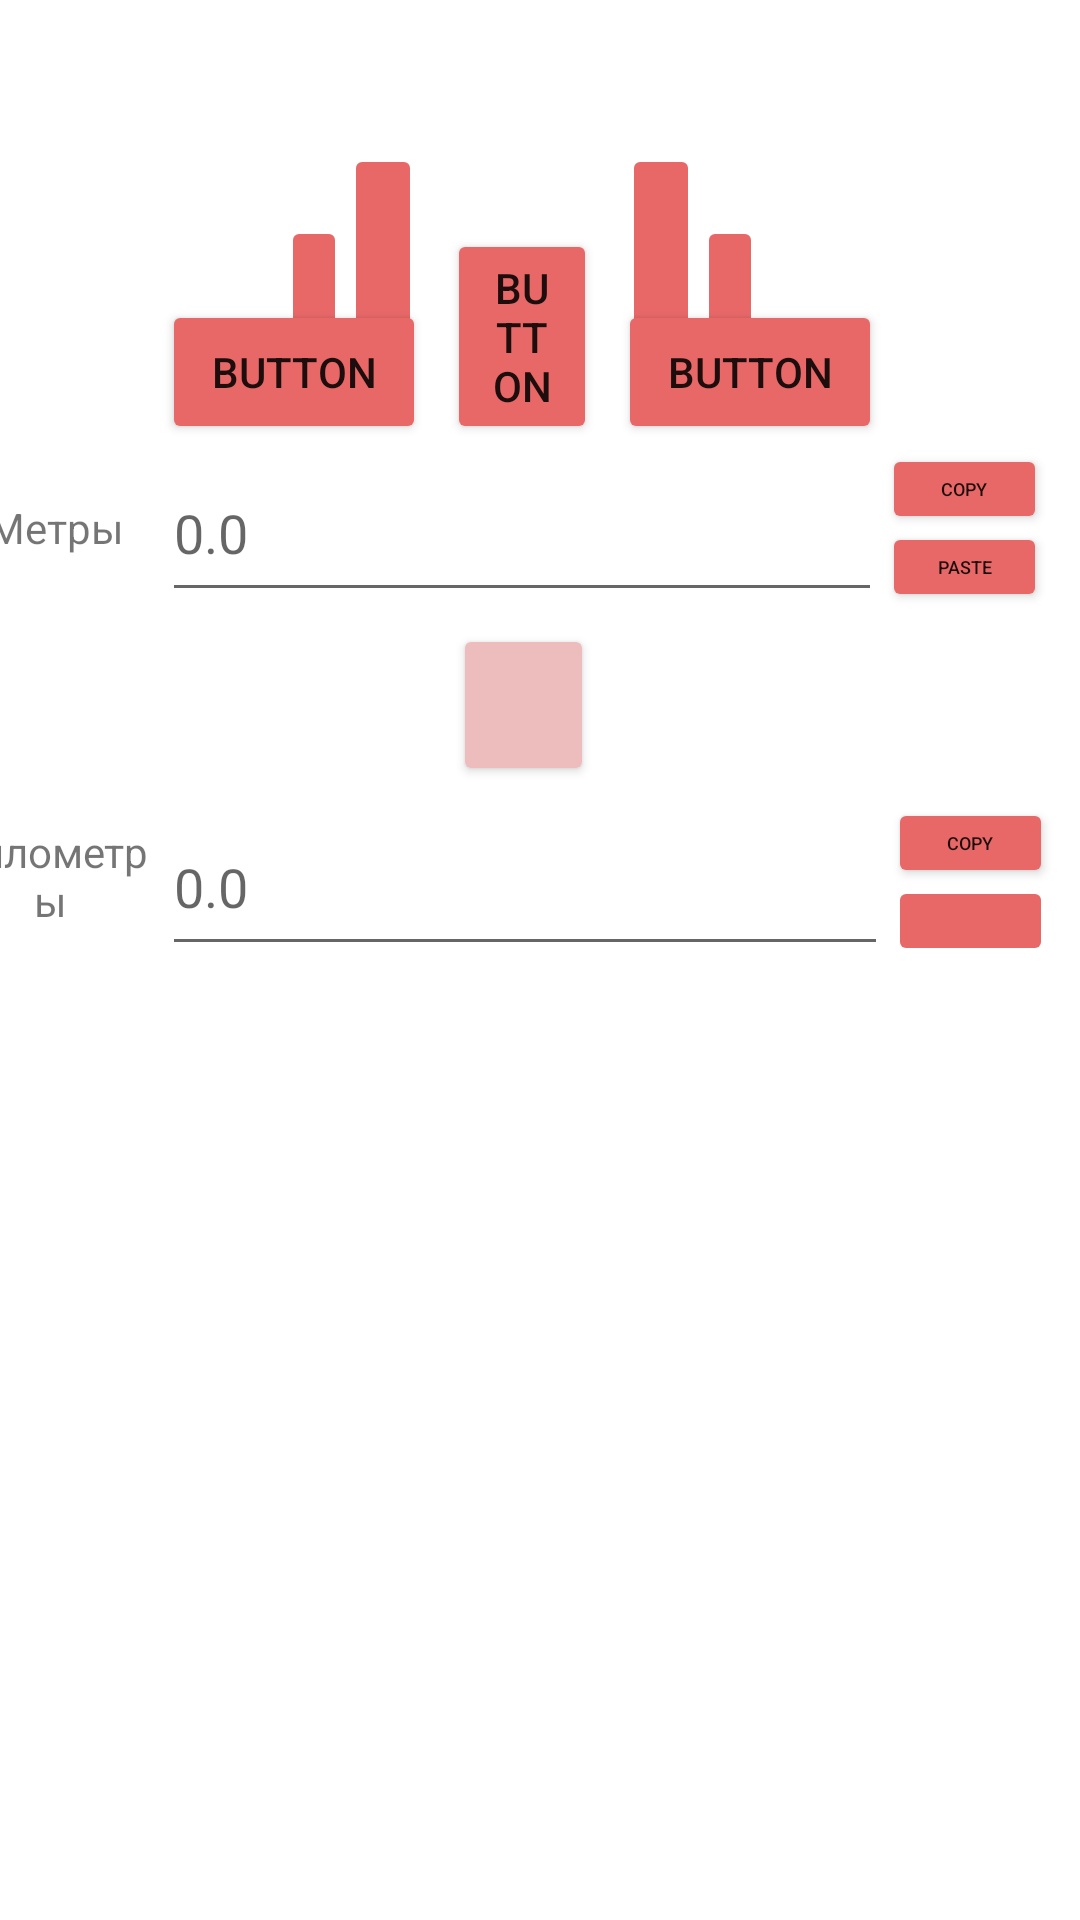

Produce the Android XML layout that renders to this screen, including the resource entries it uses.
<!-- AndroidManifest.xml: application theme Theme.Converter -->
<!-- res/layout/fragment_data.xml -->
<?xml version="1.0" encoding="utf-8"?>
<FrameLayout xmlns:android="http://schemas.android.com/apk/res/android"
    xmlns:app="http://schemas.android.com/apk/res-auto"
    xmlns:tools="http://schemas.android.com/tools"
    android:layout_width="match_parent"
    android:layout_height="match_parent"
    tools:context=".DataFragment">

    <androidx.constraintlayout.widget.ConstraintLayout
        android:layout_width="match_parent"
        android:layout_height="match_parent"
        tools:layout_editor_absoluteX="1dp"
        tools:layout_editor_absoluteY="-58dp">

        <Button
            android:id="@+id/btRevert"
            android:layout_width="47dp"
            android:layout_height="54dp"
            android:layout_marginTop="4dp"
            android:backgroundTint="#EDBDBD"
            app:icon="@android:drawable/ic_menu_rotate"
            app:iconGravity="textTop"
            app:layout_constraintEnd_toEndOf="@+id/editTextTextPersonName"
            app:layout_constraintHorizontal_bias="0.502"
            app:layout_constraintStart_toStartOf="@+id/editTextTextPersonName"
            app:layout_constraintTop_toBottomOf="@+id/editTextTextPersonName" />

        <Button
            android:id="@+id/button16"
            android:layout_width="wrap_content"
            android:layout_height="wrap_content"
            android:backgroundTint="#E86868"
            android:text="Button"
            app:layout_constraintBottom_toTopOf="@+id/editTextTextPersonName"
            app:layout_constraintEnd_toEndOf="@+id/editTextTextPersonName"
            app:layout_constraintHorizontal_bias="0.0"
            app:layout_constraintStart_toStartOf="@+id/editTextTextPersonName" />

        <Button
            android:id="@+id/button17"
            android:layout_width="50dp"
            android:layout_height="wrap_content"
            android:layout_marginTop="36dp"
            android:backgroundTint="#E86868"
            android:text="Button"
            app:layout_constraintBottom_toTopOf="@+id/editTextTextPersonName"
            app:layout_constraintEnd_toEndOf="@+id/editTextTextPersonName"
            app:layout_constraintStart_toStartOf="@+id/editTextTextPersonName"
            app:layout_constraintTop_toTopOf="parent"
            app:layout_constraintVertical_bias="1.0" />

        <Button
            android:id="@+id/X1"
            android:layout_width="26dp"
            android:layout_height="99dp"
            android:layout_marginTop="48dp"
            android:backgroundTint="#E86868"
            android:enabled="false"
            app:layout_constraintEnd_toEndOf="@+id/button18"
            app:layout_constraintHorizontal_bias="0.02"
            app:layout_constraintStart_toStartOf="@+id/button18"
            app:layout_constraintTop_toTopOf="parent" />

        <Button
            android:id="@+id/X2"
            android:layout_width="22dp"
            android:layout_height="75dp"
            android:layout_marginTop="72dp"
            android:backgroundTint="#E86868"
            android:enabled="false"
            app:layout_constraintEnd_toEndOf="@+id/button18"
            app:layout_constraintHorizontal_bias="0.4"
            app:layout_constraintStart_toStartOf="@+id/button18"
            app:layout_constraintTop_toTopOf="parent" />

        <Button
            android:id="@+id/X3"
            android:layout_width="26dp"
            android:layout_height="99dp"
            android:layout_marginTop="48dp"
            android:backgroundTint="#E86868"
            android:enabled="false"
            app:layout_constraintEnd_toEndOf="@+id/button16"
            app:layout_constraintHorizontal_bias="0.98"
            app:layout_constraintStart_toStartOf="@+id/button16"
            app:layout_constraintTop_toTopOf="parent" />

        <Button
            android:id="@+id/X4"
            android:layout_width="22dp"
            android:layout_height="75dp"
            android:layout_marginTop="72dp"
            android:backgroundTint="#E86868"
            android:enabled="false"
            app:layout_constraintEnd_toEndOf="@+id/button16"
            app:layout_constraintHorizontal_bias="0.6"
            app:layout_constraintStart_toStartOf="@+id/button16"
            app:layout_constraintTop_toTopOf="parent" />

        <Button
            android:id="@+id/button18"
            android:layout_width="wrap_content"
            android:layout_height="wrap_content"
            android:backgroundTint="#E86868"
            android:text="Button"
            app:layout_constraintBottom_toTopOf="@+id/editTextTextPersonName"
            app:layout_constraintEnd_toEndOf="@+id/editTextTextPersonName"
            app:layout_constraintHorizontal_bias="1.0"
            app:layout_constraintStart_toStartOf="@+id/editTextTextPersonName" />

        <Button
            android:id="@+id/btCopy2"
            android:layout_width="55dp"
            android:layout_height="30dp"
            android:backgroundTint="#E86868"
            android:text="copy"
            android:textSize="6sp"
            app:layout_constraintBottom_toBottomOf="@+id/editTextTextPersonName2"
            app:layout_constraintStart_toEndOf="@+id/editTextTextPersonName2"
            app:layout_constraintTop_toTopOf="@+id/editTextTextPersonName2"
            app:layout_constraintVertical_bias="0.0" />

        <Button
            android:id="@+id/btPaste"
            android:layout_width="55dp"
            android:layout_height="30dp"
            android:backgroundTint="#E86868"
            android:text="paste"
            android:textSize="6sp"
            app:layout_constraintBottom_toBottomOf="@+id/editTextTextPersonName"
            app:layout_constraintStart_toEndOf="@+id/editTextTextPersonName"
            app:layout_constraintTop_toBottomOf="@+id/button17"
            app:layout_constraintVertical_bias="1.0" />

        <Button
            android:id="@+id/btCopy"
            android:layout_width="55dp"
            android:layout_height="30dp"
            android:backgroundTint="#E86868"
            android:text="copy"
            android:textSize="6sp"
            app:layout_constraintBottom_toBottomOf="@+id/editTextTextPersonName"
            app:layout_constraintStart_toEndOf="@+id/editTextTextPersonName"
            app:layout_constraintTop_toBottomOf="@+id/button17"
            app:layout_constraintVertical_bias="0.0" />

        <EditText
            android:id="@+id/editTextTextPersonName"
            android:layout_width="240dp"
            android:layout_height="56dp"
            android:layout_marginTop="148dp"
            android:clickable="true"
            android:ems="10"
            android:hint="0.0"

            android:inputType="textPersonName"


            android:longClickable="false"
            app:layout_constraintEnd_toEndOf="parent"
            app:layout_constraintHorizontal_bias="0.45"
            app:layout_constraintStart_toStartOf="parent"
            app:layout_constraintTop_toTopOf="parent" />

        <EditText
            android:id="@+id/editTextTextPersonName2"
            android:layout_width="242dp"
            android:layout_height="56dp"
            android:layout_marginTop="4dp"
            android:editable="false"
            android:ems="10"

            android:focusable="false"
            android:focusableInTouchMode="false"
            android:hint="0.0"

            android:inputType="textPersonName"
            android:longClickable="false"
            app:layout_constraintEnd_toEndOf="@+id/editTextTextPersonName"
            app:layout_constraintHorizontal_bias="0.0"
            app:layout_constraintStart_toStartOf="@+id/editTextTextPersonName"
            app:layout_constraintTop_toBottomOf="@+id/btRevert" />

        <TextView
            android:id="@+id/tv1"
            android:layout_width="72dp"
            android:layout_height="54dp"
            android:gravity="center"
            android:text="Метры"
            app:layout_constraintBottom_toBottomOf="@+id/editTextTextPersonName"
            app:layout_constraintEnd_toStartOf="@+id/editTextTextPersonName"
            app:layout_constraintTop_toBottomOf="@+id/button17" />

        <TextView
            android:id="@+id/tv2"
            android:layout_width="75dp"
            android:layout_height="52dp"
            android:gravity="center"
            android:text="Километры"
            app:layout_constraintBottom_toBottomOf="@+id/editTextTextPersonName2"
            app:layout_constraintEnd_toStartOf="@+id/editTextTextPersonName2"
            app:layout_constraintTop_toBottomOf="@+id/btRevert" />

        <Button
            android:id="@+id/X5"
            android:layout_width="55dp"
            android:layout_height="30dp"
            android:backgroundTint="#E86868"
            android:editable="false"
            android:enabled="false"
            android:textSize="8sp"
            app:layout_constraintBottom_toBottomOf="@+id/editTextTextPersonName2"
            app:layout_constraintStart_toEndOf="@+id/editTextTextPersonName2"
            app:layout_constraintTop_toTopOf="@+id/editTextTextPersonName2"
            app:layout_constraintVertical_bias="1.0" />


    </androidx.constraintlayout.widget.ConstraintLayout>

</FrameLayout>
<!-- resources referenced by this layout -->
<resources>
  <style name="Theme.Converter" parent="Theme.MaterialComponents.DayNight.DarkActionBar">
          
          <item name="colorPrimary">@color/purple_500</item>
          <item name="colorPrimaryVariant">@color/purple_700</item>
          <item name="colorOnPrimary">@color/white</item>
          
          <item name="colorSecondary">@color/teal_200</item>
          <item name="colorSecondaryVariant">@color/teal_700</item>
          <item name="colorOnSecondary">@color/black</item>
  
          <item name="android:windowFullscreen">true</item>
          <item name="windowActionBar">false</item>
          <item name="windowNoTitle">true</item>
          
          <item name="android:statusBarColor" tools:targetApi="l">?attr/colorPrimaryVariant</item>
          
      </style>
  <color name="purple_500">#FF6200EE</color>
  <color name="purple_700">#FF3700B3</color>
  <color name="white">#FFFFFFFF</color>
  <color name="teal_200">#FF03DAC5</color>
  <color name="teal_700">#FF018786</color>
  <color name="black">#FF000000</color>
</resources>
